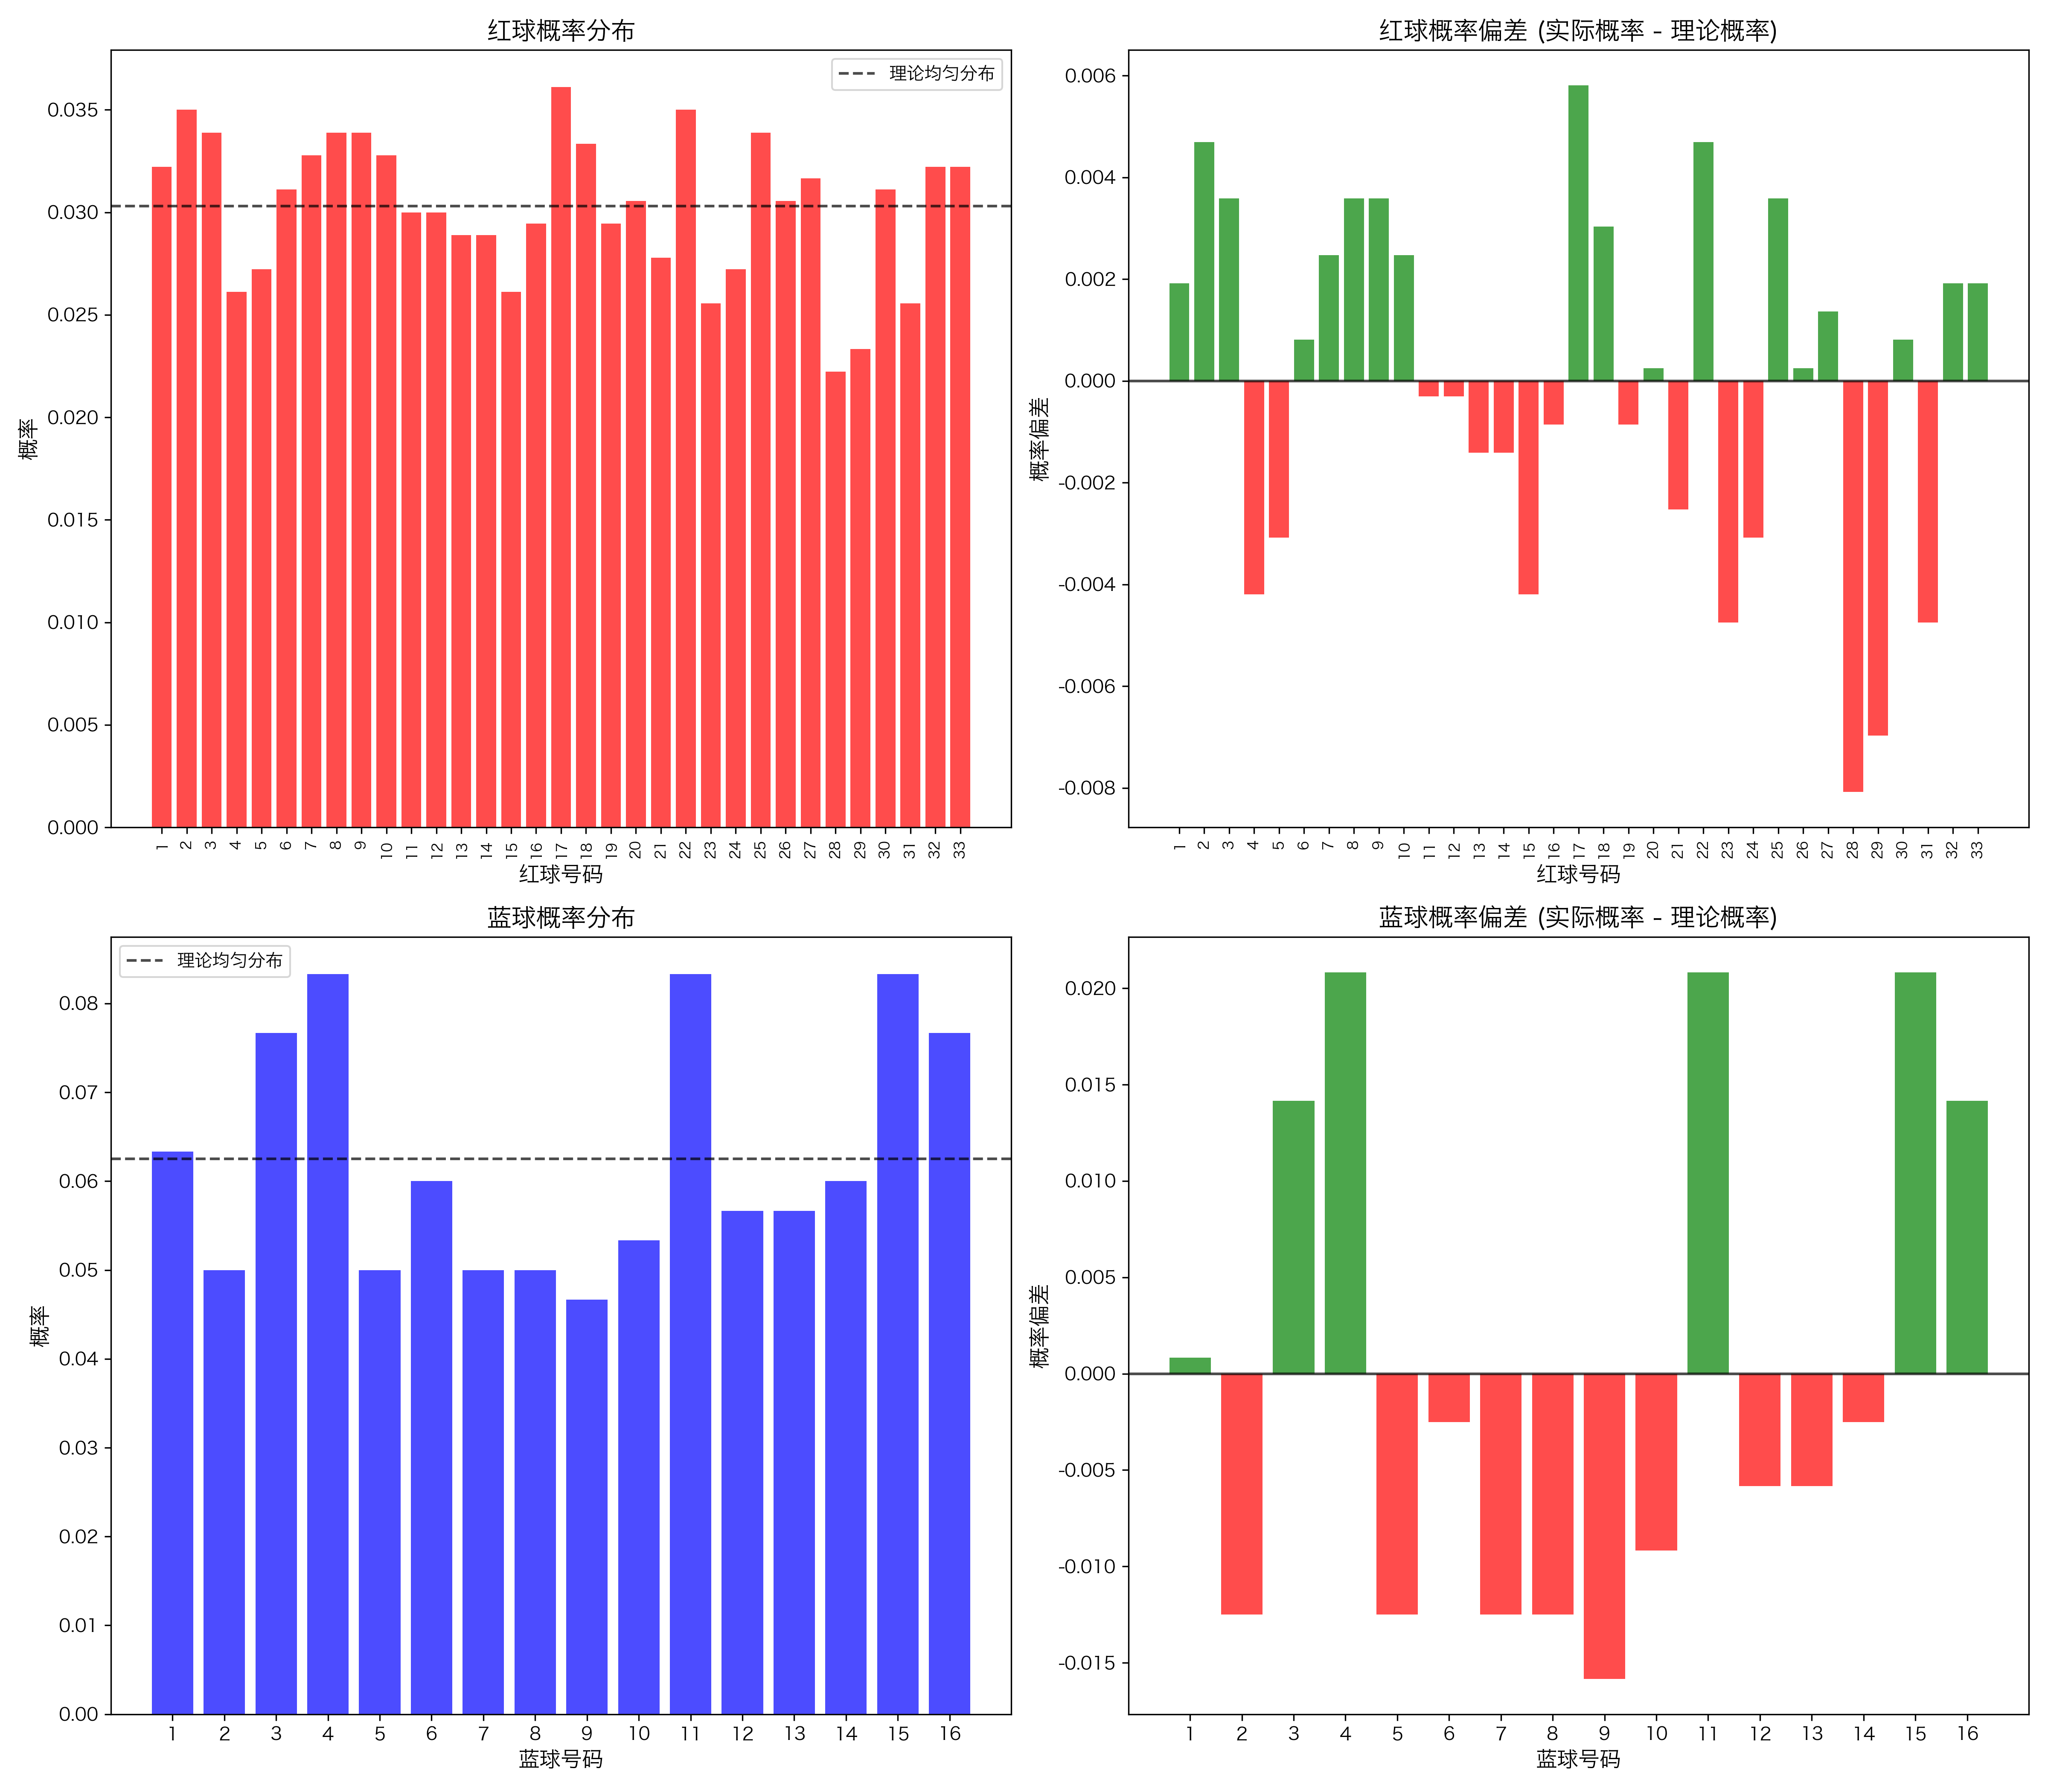

The data file committed next to this chart (first rows):
红球号码, 红球概率, 红球偏差, 蓝球号码, 蓝球概率, 蓝球偏差
1, 0.03222, 0.001919, 1.0, 0.06333, 0.0008333
2, 0.035, 0.004697, 2.0, 0.05, -0.0125
3, 0.03389, 0.003586, 3.0, 0.07667, 0.01417
4, 0.02611, -0.004192, 4.0, 0.08333, 0.02083
5, 0.02722, -0.003081, 5.0, 0.05, -0.0125
6, 0.03111, 0.0008081, 6.0, 0.06, -0.0025
7, 0.03278, 0.002475, 7.0, 0.05, -0.0125
8, 0.03389, 0.003586, 8.0, 0.05, -0.0125
9, 0.03389, 0.003586, 9.0, 0.04667, -0.01583
10, 0.03278, 0.002475, 10.0, 0.05333, -0.009167
11, 0.03, -0.000303, 11.0, 0.08333, 0.02083
12, 0.03, -0.000303, 12.0, 0.05667, -0.005833
13, 0.02889, -0.001414, 13.0, 0.05667, -0.005833
14, 0.02889, -0.001414, 14.0, 0.06, -0.0025
15, 0.02611, -0.004192, 15.0, 0.08333, 0.02083
16, 0.02944, -0.0008586, 16.0, 0.07667, 0.01417
17, 0.03611, 0.005808, , , 
18, 0.03333, 0.00303, , , 
19, 0.02944, -0.0008586, , , 
20, 0.03056, 0.0002525, , , 
21, 0.02778, -0.002525, , , 
22, 0.035, 0.004697, , , 
23, 0.02556, -0.004747, , , 
24, 0.02722, -0.003081, , , 
25, 0.03389, 0.003586, , , 
26, 0.03056, 0.0002525, , , 
27, 0.03167, 0.001364, , , 
28, 0.02222, -0.008081, , , 
29, 0.02333, -0.00697, , , 
30, 0.03111, 0.0008081, , , 
31, 0.02556, -0.004747, , , 
32, 0.03222, 0.001919, , , 
33, 0.03222, 0.001919, , , 
